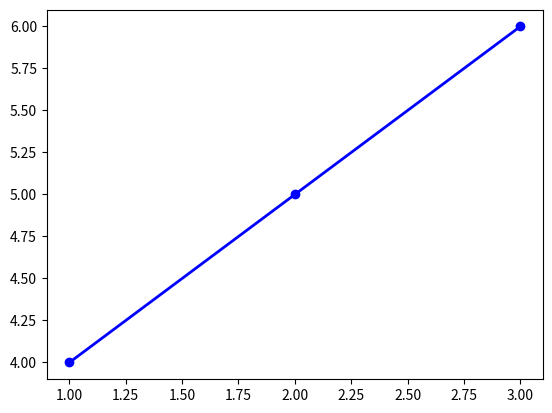

The script that saved this image:
import matplotlib.pyplot as plt

def render():
    fig, ax = plt.subplots()
    ax.plot([1, 2, 3], [4, 5, 6], color="blue", linewidth=2.0, linestyle="-", marker="o", markersize=6.0, label="line1")
    return fig

if __name__ == "__main__":
    fig = render()
    plt.show()
